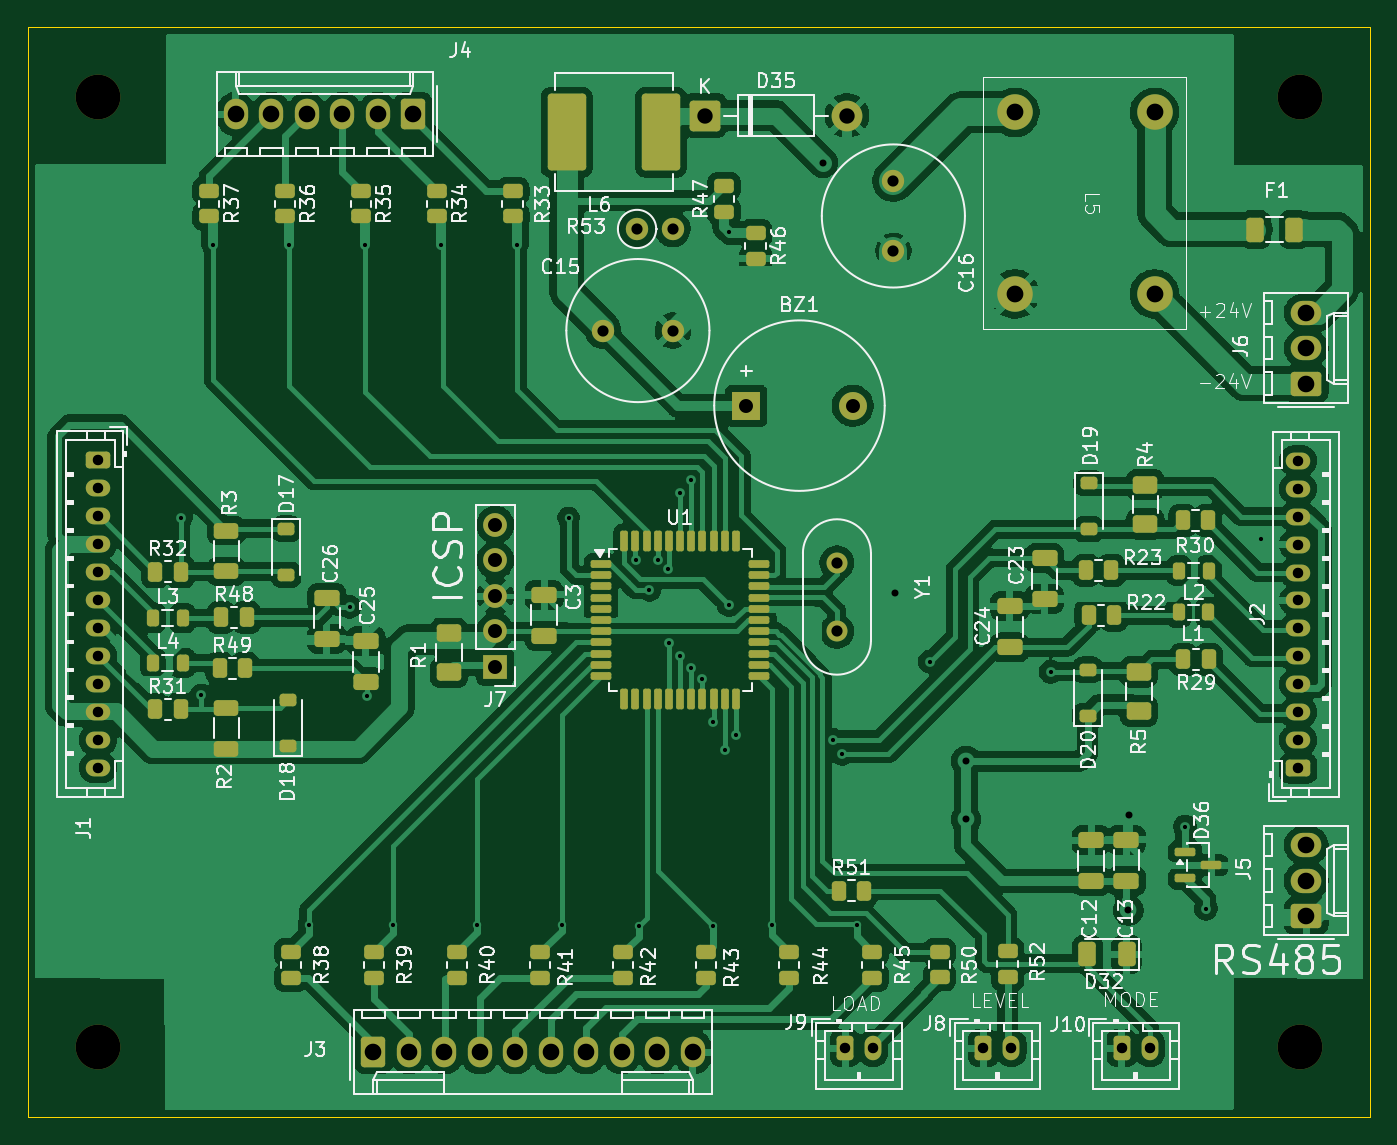
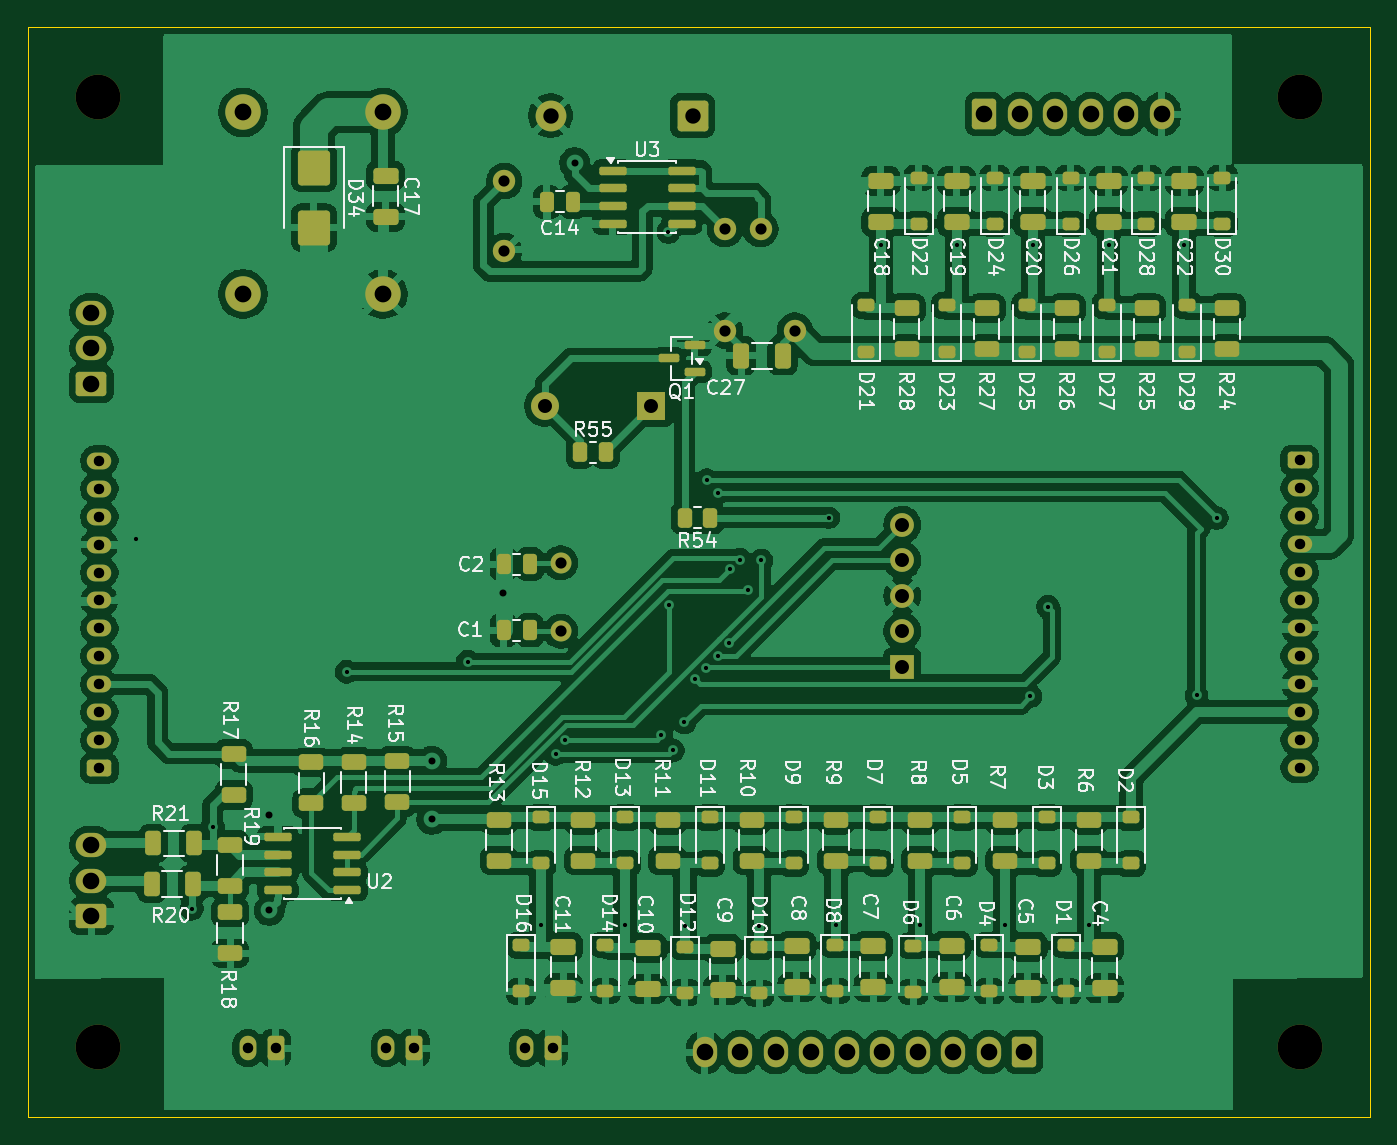
Circuit board: 11 layer files. Board 96.0 x 78.0 mm.
- bottom_copper: пульт рбу-B_Cu.gbr (465749 bytes)
- bottom_mask: пульт рбу-B_Mask.gbr (12358 bytes)
- paste: пульт рбу-B_Paste.gbr (8614 bytes)
- bottom_silk: пульт рбу-B_Silkscreen.gbr (128300 bytes)
- outline: пульт рбу-Edge_Cuts.gbr (631 bytes)
- top_copper: пульт рбу-F_Cu.gbr (346951 bytes)
- top_mask: пульт рбу-F_Mask.gbr (12054 bytes)
- paste: пульт рбу-F_Paste.gbr (8310 bytes)
- top_silk: пульт рбу-F_Silkscreen.gbr (142632 bytes)
- drill: пульт рбу-NPTH.drl (401 bytes)
- drill: пульт рбу-PTH.drl (2714 bytes)

=== bottom_copper: пульт рбу-B_Cu.gbr (465749 bytes, source omitted) ===
=== bottom_mask: пульт рбу-B_Mask.gbr (12358 bytes, source omitted) ===
=== paste: пульт рбу-B_Paste.gbr (8614 bytes, source omitted) ===
=== bottom_silk: пульт рбу-B_Silkscreen.gbr (128300 bytes, source omitted) ===
=== outline: пульт рбу-Edge_Cuts.gbr ===
%TF.GenerationSoftware,KiCad,Pcbnew,10.0.0*%
%TF.CreationDate,2026-06-24T13:10:02+03:00*%
%TF.ProjectId,_____ ___,3f433b4c-4220-4403-9143-2e6b69636164,rev?*%
%TF.SameCoordinates,Original*%
%TF.FileFunction,Profile,NP*%
%FSLAX46Y46*%
G04 Gerber Fmt 4.6, Leading zero omitted, Abs format (unit mm)*
G04 Created by KiCad (PCBNEW 10.0.0) date 2026-06-24 13:10:02*
%MOMM*%
%LPD*%
G01*
G04 APERTURE LIST*
%TA.AperFunction,Profile*%
%ADD10C,0.050000*%
%TD*%
G04 APERTURE END LIST*
D10*
X95000000Y-56000000D02*
X191000000Y-56000000D01*
X191000000Y-134000000D01*
X95000000Y-134000000D01*
X95000000Y-56000000D01*
M02*

=== top_copper: пульт рбу-F_Cu.gbr (346951 bytes, source omitted) ===
=== top_mask: пульт рбу-F_Mask.gbr (12054 bytes, source omitted) ===
=== paste: пульт рбу-F_Paste.gbr (8310 bytes, source omitted) ===
=== top_silk: пульт рбу-F_Silkscreen.gbr (142632 bytes, source omitted) ===
=== drill: пульт рбу-NPTH.drl ===
M48
; DRILL file KiCad 10.0.0 date 2026-06-24T13:10:13
; FORMAT={-:-/ absolute / metric / decimal}
; #@! TF.CreationDate,2026-06-24T13:10:13+03:00
; #@! TF.GenerationSoftware,Kicad,Pcbnew,10.0.0
; #@! TF.FileFunction,NonPlated,1,2,NPTH
FMAT,2
METRIC
; #@! TA.AperFunction,NonPlated,NPTH,ComponentDrill
T1C3.200
%
G90
G05
T1
X100.0Y-61.0
X100.0Y-129.0
X186.0Y-61.0
X186.0Y-129.0
M30

=== drill: пульт рбу-PTH.drl ===
M48
; DRILL file KiCad 10.0.0 date 2026-06-24T13:10:13
; FORMAT={-:-/ absolute / metric / decimal}
; #@! TF.CreationDate,2026-06-24T13:10:13+03:00
; #@! TF.GenerationSoftware,Kicad,Pcbnew,10.0.0
; #@! TF.FileFunction,Plated,1,2,PTH
FMAT,2
METRIC
; #@! TA.AperFunction,Plated,PTH,ViaDrill
T1C0.300
; #@! TA.AperFunction,Plated,PTH,ViaDrill
T2C0.500
; #@! TA.AperFunction,Plated,PTH,ComponentDrill
T3C0.750
; #@! TA.AperFunction,Plated,PTH,ComponentDrill
T4C0.800
; #@! TA.AperFunction,Plated,PTH,ComponentDrill
T5C1.000
; #@! TA.AperFunction,Plated,PTH,ComponentDrill
T6C1.100
; #@! TA.AperFunction,Plated,PTH,ComponentDrill
T7C1.190
; #@! TA.AperFunction,Plated,PTH,ComponentDrill
T8C1.200
%
G90
G05
T1
X105.93Y-91.13
X107.38Y-103.83
X108.249Y-71.58
X113.676Y-71.6
X115.083Y-120.22
X118.01Y-97.49
X119.102Y-71.63
X119.28Y-103.87
X121.112Y-120.24
X124.529Y-71.6
X127.141Y-120.23
X129.956Y-71.58
X133.171Y-120.28
X133.67Y-91.11
X138.53Y-94.17
X138.68Y-120.29
X139.46Y-96.255
X140.05Y-94.12
X140.79Y-94.805
X140.85Y-100.07
X141.64Y-101.0
X141.65Y-89.32
X142.42Y-88.43
X142.45Y-101.83
X143.25Y-102.62
X143.98Y-120.29
X144.02Y-105.75
X144.85Y-107.76
X145.123Y-97.347
X145.162Y-70.667
X145.66Y-106.66
X148.244Y-120.28
X152.56Y-106.98
X153.24Y-108.01
X154.273Y-120.26
X159.52Y-101.415
X168.18Y-102.14
X177.775Y-113.205
X179.27Y-119.08
X183.24Y-92.66
T2
X151.88Y-65.7
X157.0Y-96.53
X162.1Y-108.52
X162.1Y-112.7
X173.72Y-119.21
X173.76Y-112.37
T3
X100.0Y-87.0
X100.0Y-89.0
X100.0Y-91.0
X100.0Y-93.0
X100.0Y-95.0
X100.0Y-97.0
X100.0Y-99.0
X100.0Y-101.0
X100.0Y-103.0
X100.0Y-105.0
X100.0Y-107.0
X100.0Y-109.0
X153.45Y-129.06
X155.45Y-129.06
X163.355Y-129.06
X165.355Y-129.06
X173.26Y-129.06
X175.26Y-129.06
X185.88Y-87.03
X185.88Y-89.03
X185.88Y-91.03
X185.88Y-93.03
X185.88Y-95.03
X185.88Y-97.03
X185.88Y-99.03
X185.88Y-101.03
X185.88Y-103.03
X185.88Y-105.03
X185.88Y-107.03
X185.88Y-109.03
T4
X136.13Y-77.72
X138.57Y-70.45
X141.11Y-70.45
X141.13Y-77.72
X152.873Y-94.33
X152.873Y-99.23
X156.91Y-67.02
X156.91Y-72.02
T5
X128.43Y-91.61
X128.43Y-94.15
X128.43Y-96.69
X128.43Y-99.23
X128.43Y-101.77
X146.39Y-83.09
X153.99Y-83.09
T6
X143.44Y-62.34
X153.6Y-62.34
T7
X109.866Y-62.23
X112.406Y-62.23
X114.946Y-62.23
X117.486Y-62.23
X119.71Y-129.34
X120.026Y-62.23
X122.25Y-129.34
X122.566Y-62.23
X124.79Y-129.34
X127.33Y-129.34
X129.87Y-129.34
X132.41Y-129.34
X134.95Y-129.34
X137.49Y-129.34
X140.03Y-129.34
X142.57Y-129.34
X186.45Y-76.43
X186.45Y-78.97
X186.45Y-81.51
X186.45Y-114.53
X186.45Y-117.07
X186.45Y-119.61
T8
X165.6Y-62.1
X165.6Y-75.1
X175.6Y-62.1
X175.6Y-75.1
M30
